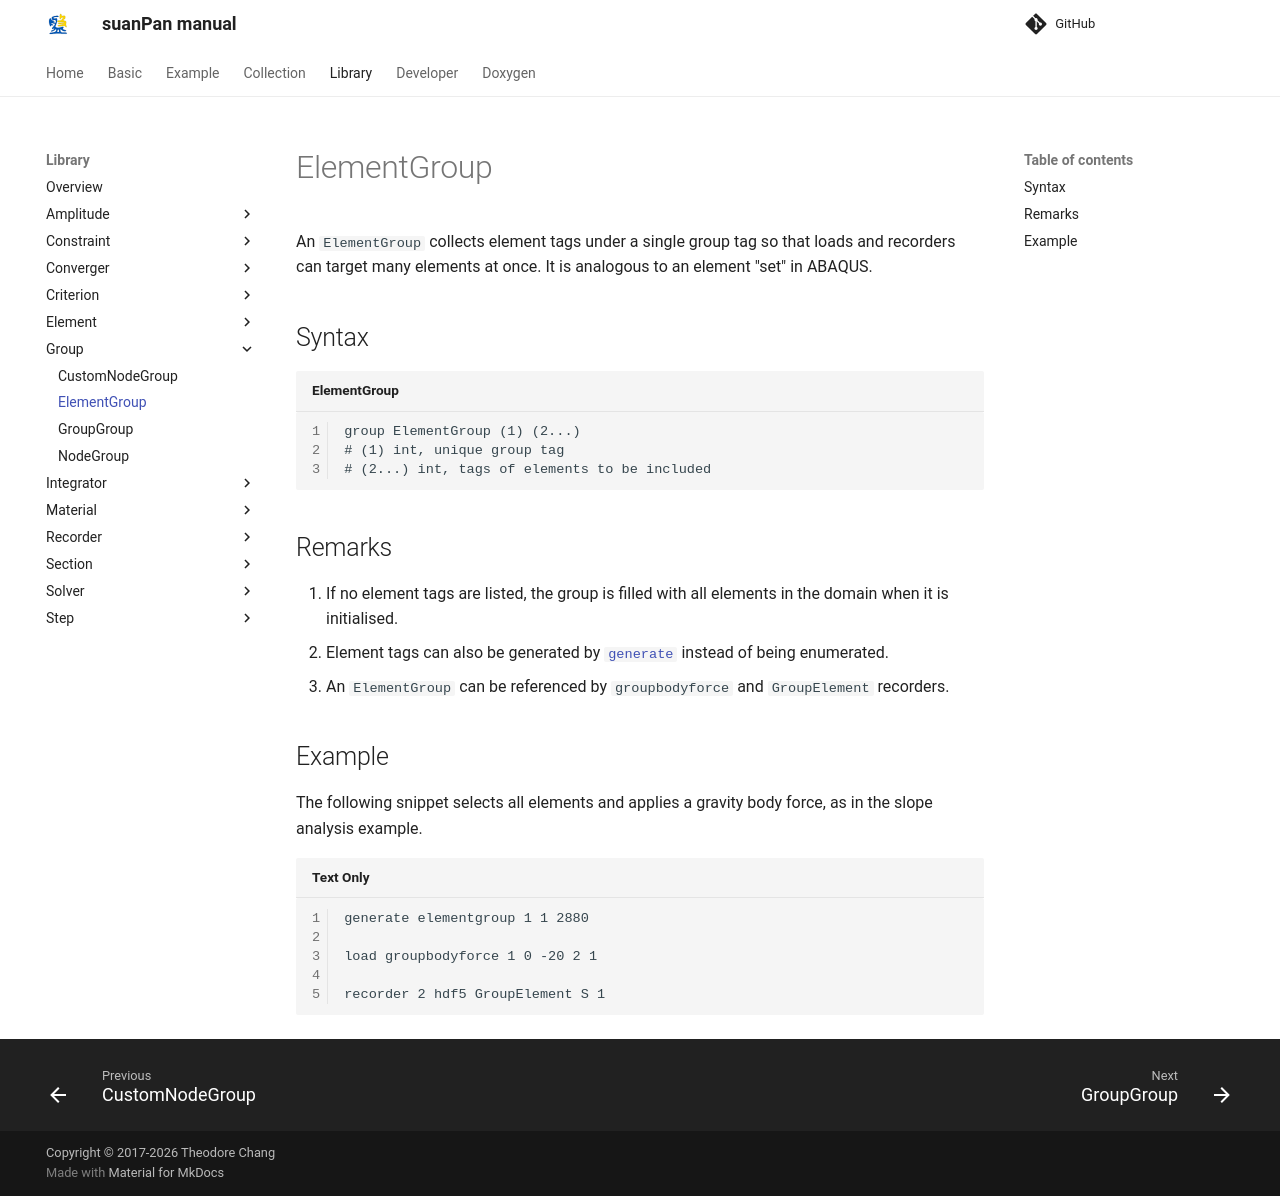

repository: TLCFEM/suanPan-manual · page: 4.4/Library/Group/ElementGroup/index.html · generator: mkdocs

# ElementGroup

An `ElementGroup` collects element tags under a single group tag so that loads and recorders can target many elements at once.
It is analogous to an element "set" in ABAQUS.

## Syntax

```text title="ElementGroup"
group ElementGroup (1) (2...)
# (1) int, unique group tag
# (2...) int, tags of elements to be included
```

## Remarks

1. If no element tags are listed, the group is filled with all elements in the domain when it is initialised.
2. Element tags can also be generated by [`generate`](../../Collection/Define/generate.md) instead of being enumerated.
3. An `ElementGroup` can be referenced by `groupbodyforce` and `GroupElement` recorders.

## Example

The following snippet selects all elements and applies a gravity body force, as in the slope analysis example.

```
generate elementgroup 1 1 2880

load groupbodyforce 1 0 -20 2 1

recorder 2 hdf5 GroupElement S 1
```
